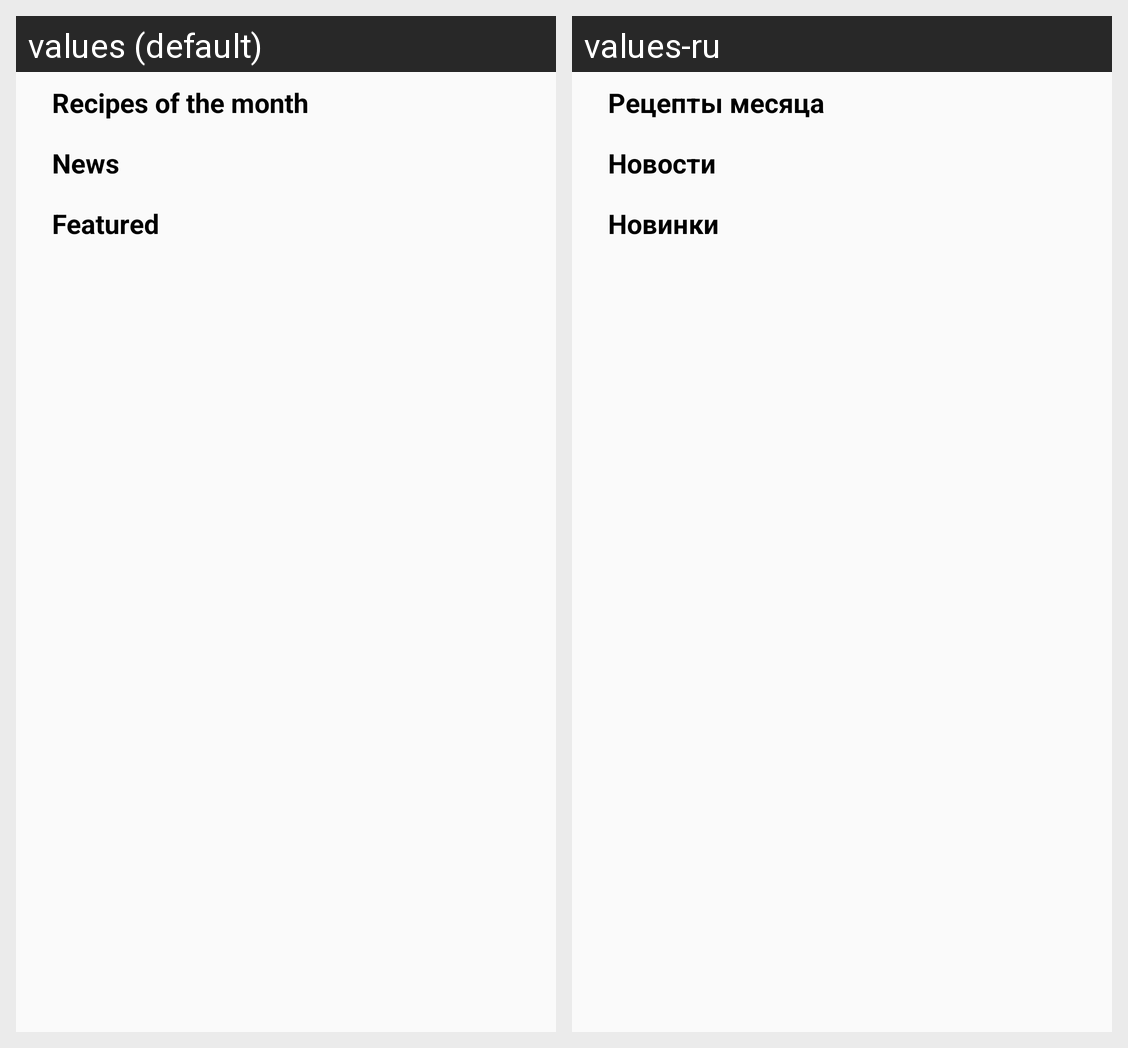

Here is an Android app screen in its default locale and in the app's own translations. Write out the translated-string differences for the strings that appear on this screen.
Android screen res/layout/feed_fragment.xml rendered under 2 locales, left to right: values (default), values-ru. Device: Nexus 5 (rendered at 1080×1920; each locale shown at half size, 540×960, under a caption strip naming it); theme AppTheme.
Strings drawn on this screen, with the default value and each locale's value (text and hints the layout hard-codes, and strings that could not be matched under every locale, appear in the picture but are not listed):

feed_rotm
  values: Recipes of the month
  values-ru: Рецепты месяца

feed_news_str
  values: News
  values-ru: Новости

feed_header3
  values: Featured
  values-ru: Новинки
